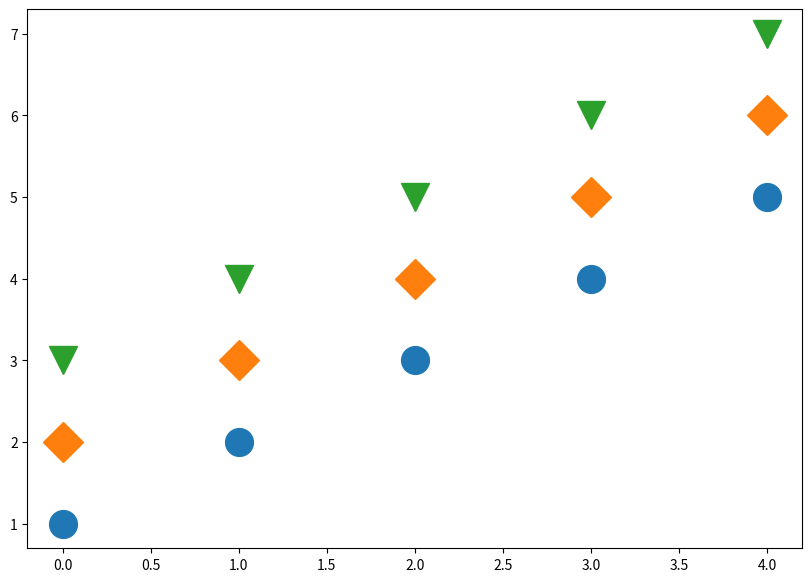

Here is the Python script that generated this plot:
# fmt 옵션 사용하기
# fmt = '[marker][line][color]'
# fmt 중 marker만 이용하기

import matplotlib.pyplot as plt
from matplotlib.figure import Figure
from matplotlib.axes import Axes
import numpy as np


x_data = np.array([1, 2, 3, 4, 5])

fig: Figure
ax: Axes
fig, ax = plt.subplots(figsize=(10, 7))

# scatter plot과 유사한 결과를 볼 수 있다.
ax.plot(x_data, 'o', markersize=20)
ax.plot(x_data + 1, 'D', markersize=20)
ax.plot(x_data + 2, 'v', markersize=20)

fig.show()
